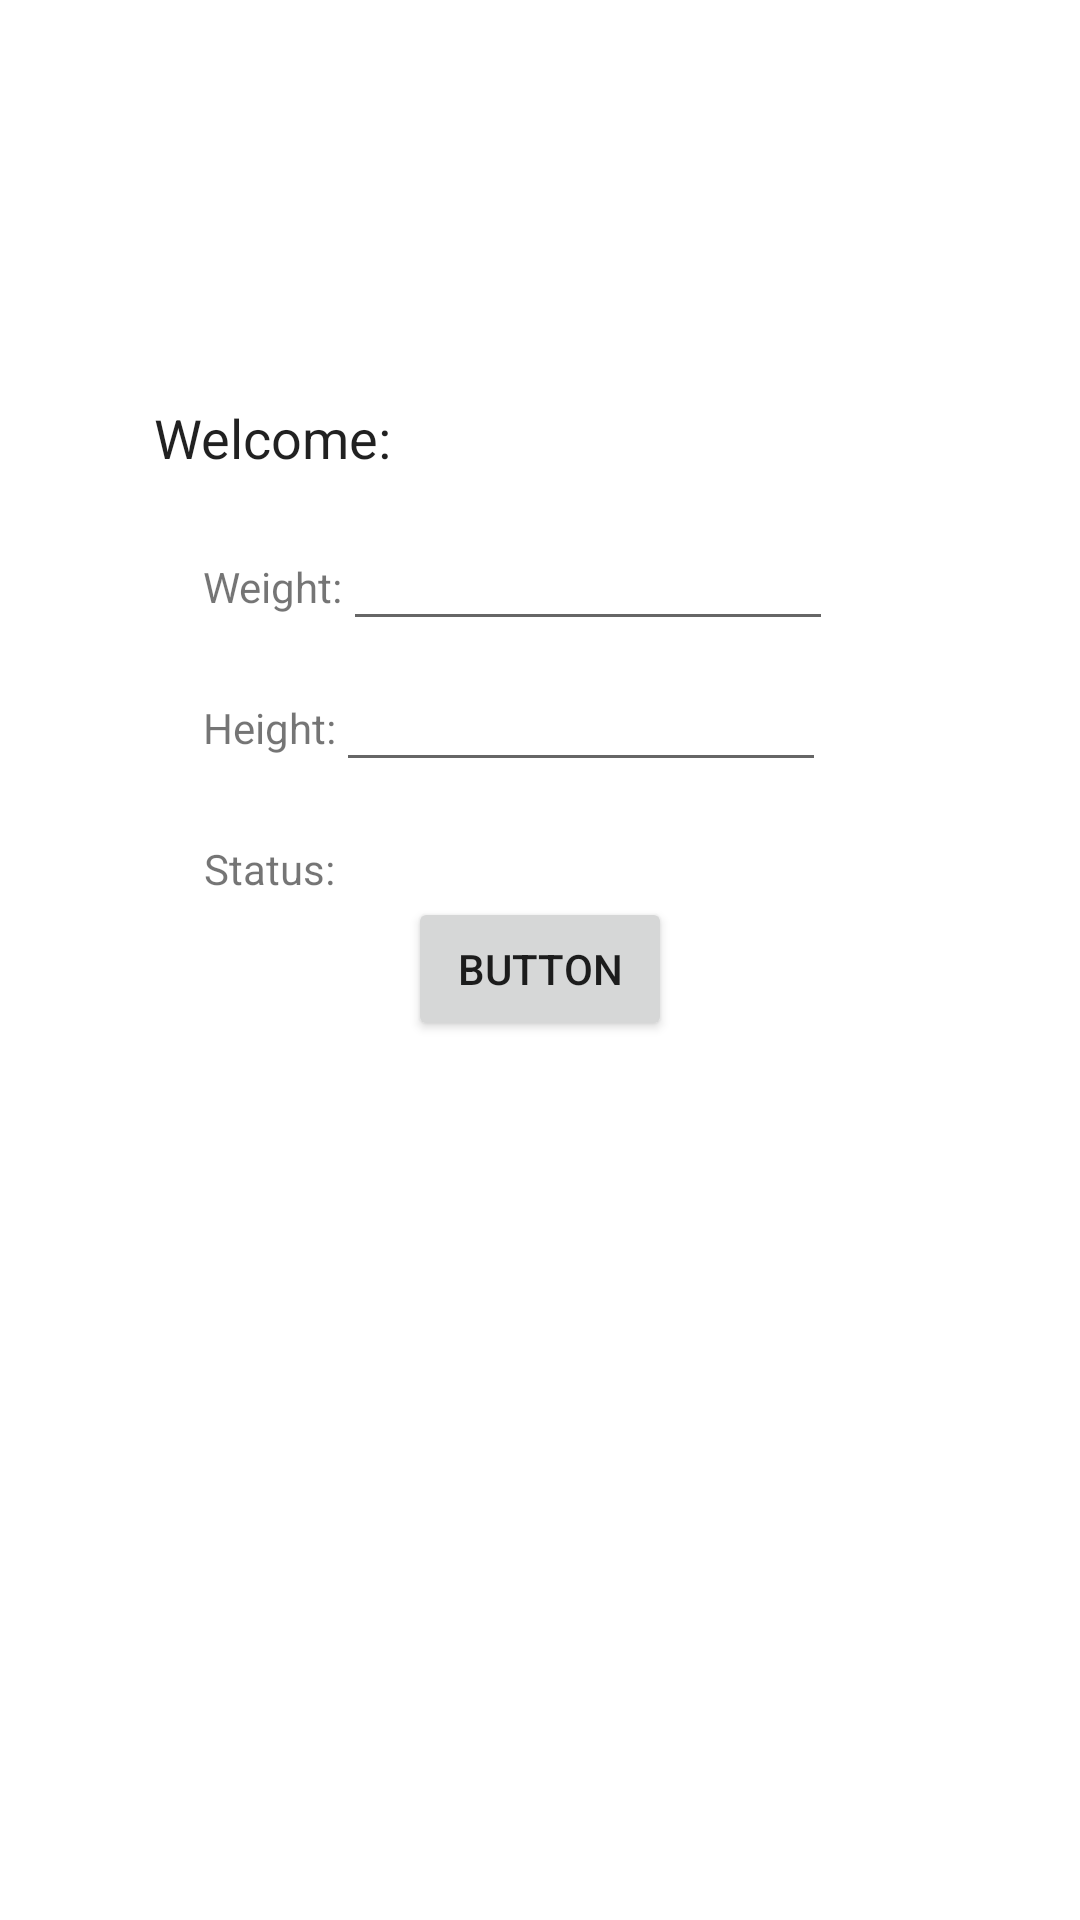

Android layout source for this screen:
<!-- AndroidManifest.xml: application theme Theme.WeightEvaluator -->
<!-- res/layout/activity_2.xml -->
<?xml version="1.0" encoding="utf-8"?>
<androidx.constraintlayout.widget.ConstraintLayout xmlns:android="http://schemas.android.com/apk/res/android"
    xmlns:app="http://schemas.android.com/apk/res-auto"
    xmlns:tools="http://schemas.android.com/tools"
    android:layout_width="match_parent"
    android:layout_height="match_parent"
    tools:context=".MainActivity">

    <TextView
        android:id="@+id/textView2"
        android:layout_width="wrap_content"
        android:layout_height="wrap_content"
        android:text="@string/welcome"
        android:textAppearance="@style/TextAppearance.AppCompat.Large"
        android:textSize="18sp"
        app:layout_constraintBottom_toBottomOf="parent"
        app:layout_constraintHorizontal_bias="0.183"
        app:layout_constraintLeft_toLeftOf="parent"
        app:layout_constraintRight_toRightOf="parent"
        app:layout_constraintTop_toTopOf="parent"
        app:layout_constraintVertical_bias="0.217" />

    <TextView
        android:id="@+id/textView3"
        android:layout_width="wrap_content"
        android:layout_height="wrap_content"
        android:layout_marginTop="28dp"
        android:text="@string/weight"
        app:layout_constraintEnd_toEndOf="@+id/textView2"
        app:layout_constraintStart_toStartOf="@+id/textView2"
        app:layout_constraintTop_toBottomOf="@+id/textView2"
        android:labelFor="@id/editTextTextPersonName"/>

    <TextView
        android:id="@+id/textView4"
        android:layout_width="wrap_content"
        android:layout_height="wrap_content"
        android:layout_marginTop="28dp"
        android:text="@string/height"
        app:layout_constraintEnd_toEndOf="@+id/textView3"
        app:layout_constraintHorizontal_bias="0.0"
        app:layout_constraintStart_toStartOf="@+id/textView3"
        app:layout_constraintTop_toBottomOf="@+id/textView3"
        android:labelFor="@id/editTextTextPersonName2"/>

    <TextView
        android:id="@+id/textView5"
        android:layout_width="wrap_content"
        android:layout_height="wrap_content"
        android:layout_marginTop="28dp"
        android:text="@string/status"
        app:layout_constraintEnd_toEndOf="@+id/textView4"
        app:layout_constraintStart_toStartOf="@+id/textView4"
        app:layout_constraintTop_toBottomOf="@+id/textView4" />

    <Button
        android:id="@+id/button"
        android:layout_width="wrap_content"
        android:layout_height="wrap_content"
        android:text="@string/button"
        app:layout_constraintEnd_toEndOf="parent"
        app:layout_constraintStart_toStartOf="parent"
        app:layout_constraintTop_toBottomOf="@+id/textView5" />

    <TextView
        android:id="@+id/textView6"
        android:layout_width="wrap_content"
        android:layout_height="wrap_content"
        android:layout_marginStart="27dp"
        app:layout_constraintBottom_toBottomOf="@+id/textView2"
        app:layout_constraintStart_toEndOf="@+id/textView2"
        app:layout_constraintTop_toTopOf="@+id/textView2"
        tools:text="Alex" />

    <EditText
        android:id="@+id/editTextTextPersonName"
        android:layout_width="wrap_content"
        android:layout_height="wrap_content"
        android:ems="10"
        android:inputType="number"
        android:textSize="14sp"
        app:layout_constraintBottom_toBottomOf="@+id/textView3"
        app:layout_constraintStart_toEndOf="@+id/textView3"
        app:layout_constraintTop_toTopOf="@+id/textView3"
        android:autofillHints="" />

    <EditText
        android:id="@+id/editTextTextPersonName2"
        android:layout_width="wrap_content"
        android:layout_height="wrap_content"
        android:ems="10"
        android:inputType="number"
        android:textSize="14sp"
        app:layout_constraintBottom_toBottomOf="@+id/textView4"
        app:layout_constraintStart_toEndOf="@+id/textView4"
        app:layout_constraintTop_toTopOf="@+id/textView4"
        android:autofillHints="" />


</androidx.constraintlayout.widget.ConstraintLayout>
<!-- resources referenced by this layout -->
<resources>
  <string name="button">Button</string>
  <string name="height">Height:</string>
  <string name="status">Status:</string>
  <string name="weight">Weight:</string>
  <string name="welcome">Welcome:</string>
  <style name="Theme.WeightEvaluator" parent="Theme.MaterialComponents.DayNight.DarkActionBar">
          
          <item name="colorPrimary">@color/purple_500</item>
          <item name="colorPrimaryVariant">@color/purple_700</item>
          <item name="colorOnPrimary">@color/white</item>
          
          <item name="colorSecondary">@color/teal_200</item>
          <item name="colorSecondaryVariant">@color/teal_700</item>
          <item name="colorOnSecondary">@color/black</item>
          
          <item name="android:statusBarColor" tools:targetApi="l">?attr/colorPrimaryVariant</item>
          
      </style>
  <!-- not gathered from this repository: default colours our renderer supplied (Android Studio template values) -->
  <color name="purple_500">#FF6200EE</color>
  <color name="purple_700">#FF3700B3</color>
  <color name="teal_200">#FF03DAC5</color>
  <color name="teal_700">#FF018786</color>
  <color name="black">#FF000000</color>
  <color name="white">#FFFFFFFF</color>
</resources>
